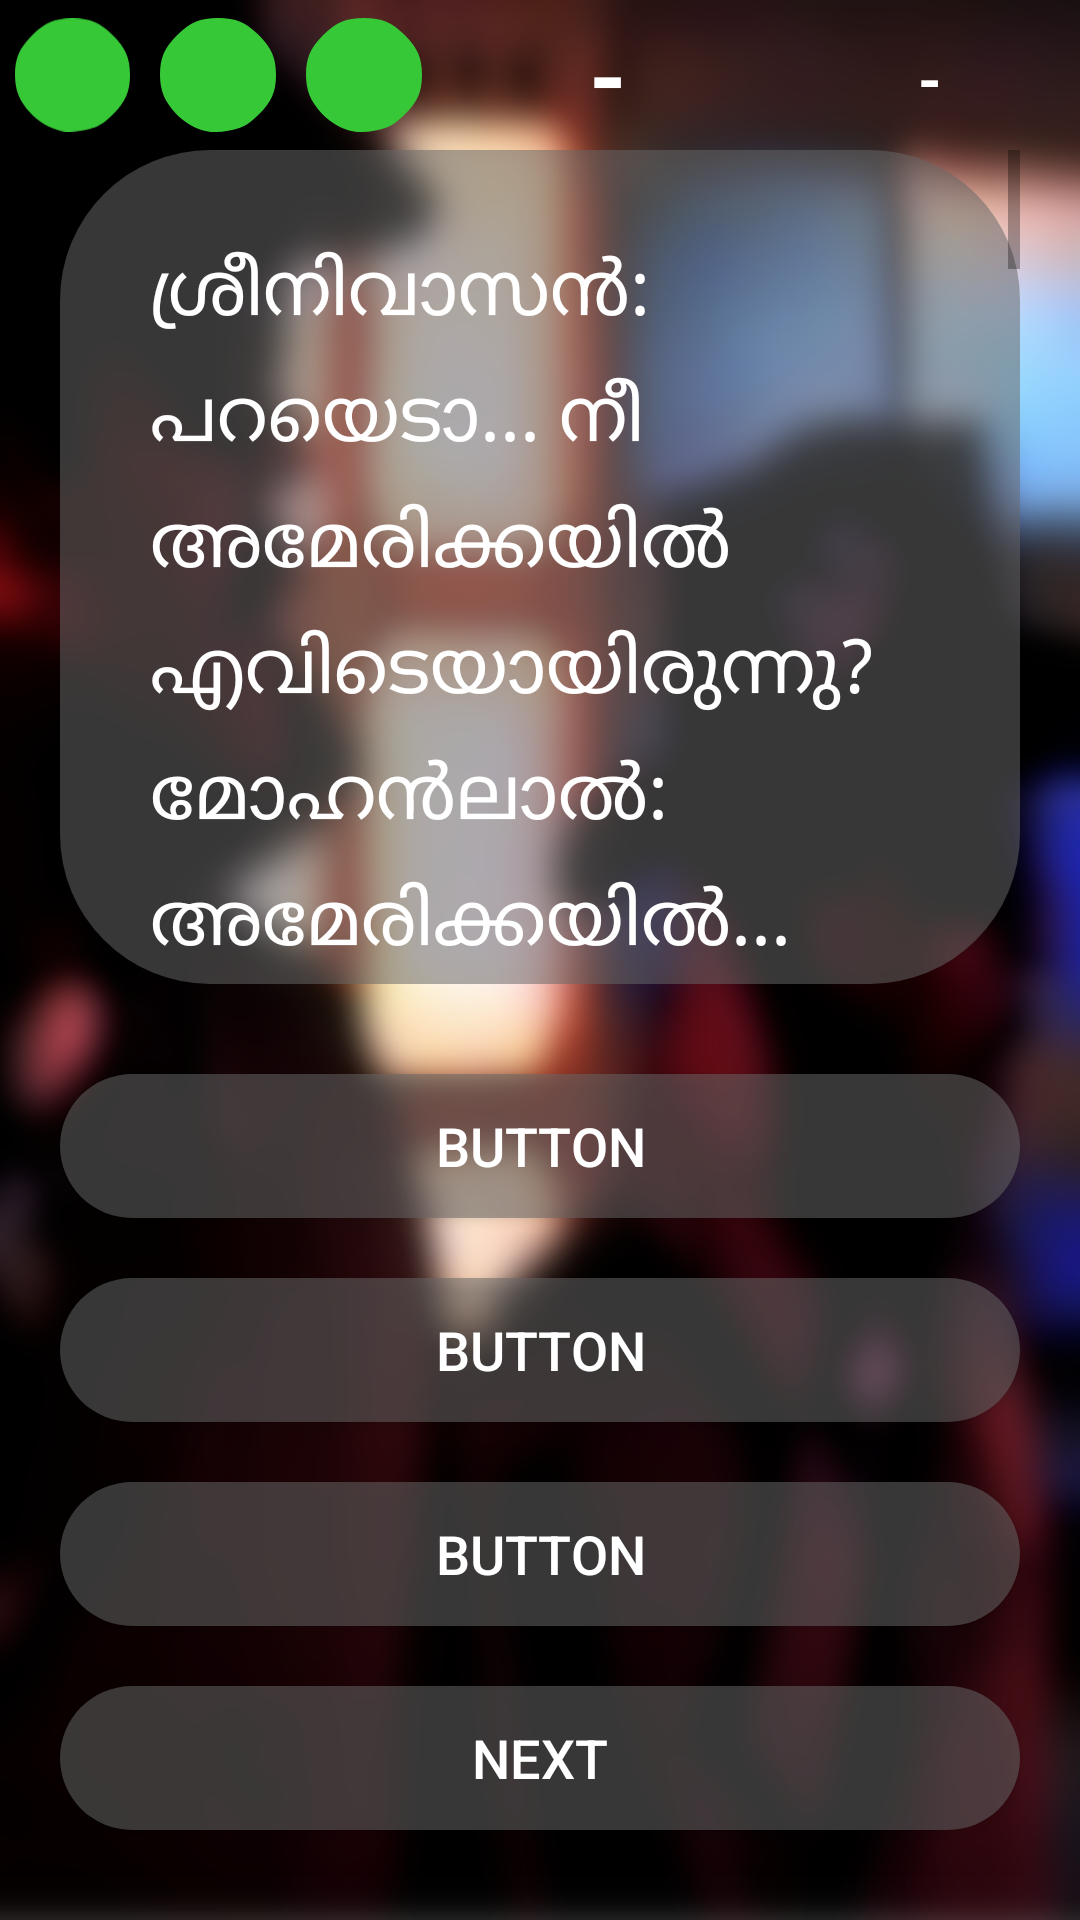

This screen was rendered from an Android layout file. Write that file and the resources it references.
<!-- AndroidManifest.xml: application theme AppTheme.NoActionBar -->
<!-- res/layout/fragment_first.xml -->
<?xml version="1.0" encoding="utf-8"?>
<androidx.constraintlayout.widget.ConstraintLayout xmlns:android="http://schemas.android.com/apk/res/android"
    xmlns:app="http://schemas.android.com/apk/res-auto"
    xmlns:tools="http://schemas.android.com/tools"
    android:layout_width="match_parent"
    android:layout_height="match_parent"
    tools:context="ml.example.chalachithram.FirstFragment">

    <ImageView
        android:id="@+id/in_game_bg"
        android:layout_width="wrap_content"
        android:layout_height="wrap_content"
        android:scaleType="fitXY"
        android:src="@drawable/in_game_bg" />

    <ScrollView
        android:id="@+id/scrollView2"
        android:layout_width="0dp"
        android:layout_height="0dp"
        android:layout_marginStart="20dp"
        android:layout_marginLeft="20dp"
        android:layout_marginEnd="20dp"
        android:layout_marginRight="20dp"
        android:layout_marginBottom="20dp"
        android:background="@drawable/rounded_button"
        android:scrollbarStyle="insideInset"
        app:layout_constraintBottom_toTopOf="@+id/answer_panel"
        app:layout_constraintEnd_toEndOf="parent"
        app:layout_constraintHorizontal_bias="1.0"
        app:layout_constraintStart_toStartOf="parent"
        app:layout_constraintTop_toBottomOf="@+id/linearLayout2">

        <TextView
            android:id="@+id/dialogue_text"
            android:layout_width="match_parent"
            android:layout_height="match_parent"
            android:layout_marginLeft="30dp"
            android:layout_marginTop="30dp"
            android:layout_marginRight="15dp"
            android:layout_marginBottom="0dp"
            android:lineSpacingExtra="8sp"
            android:text="@string/hello_first_fragment"
            android:textColor="#FFFFFF"
            android:textSize="25sp" />
    </ScrollView>

    <LinearLayout
        android:id="@+id/answer_panel"
        android:layout_width="0dp"
        android:layout_height="wrap_content"
        android:layout_marginStart="20dp"
        android:layout_marginLeft="20dp"
        android:layout_marginEnd="20dp"
        android:layout_marginRight="20dp"
        android:layout_marginBottom="20dp"
        android:dividerPadding="1000dp"
        android:orientation="vertical"
        app:layout_constraintBottom_toBottomOf="parent"
        app:layout_constraintEnd_toEndOf="parent"
        app:layout_constraintStart_toStartOf="parent">

        <Button
            android:id="@+id/option1"
            android:layout_width="match_parent"
            android:layout_height="wrap_content"
            android:layout_marginTop="10dp"
            android:layout_marginBottom="10dp"
            android:layout_weight="0"
            android:background="@drawable/rounded_button"
            android:text="Button"
            android:textColor="#FFFFFF"
            android:textSize="18sp" />

        <Button
            android:id="@+id/option2"
            android:layout_width="match_parent"
            android:layout_height="wrap_content"
            android:layout_marginTop="10dp"
            android:layout_marginBottom="10dp"
            android:layout_weight="0"
            android:background="@drawable/rounded_button"
            android:text="Button"
            android:textColor="#FFFFFF"
            android:textSize="18sp" />

        <Button
            android:id="@+id/option3"
            android:layout_width="match_parent"
            android:layout_height="wrap_content"
            android:layout_marginTop="10dp"
            android:layout_marginBottom="10dp"
            android:layout_weight="0"
            android:background="@drawable/rounded_button"
            android:text="Button"
            android:textColor="#FFFFFF"
            android:textSize="18sp" />

        <Button
            android:id="@+id/option4"
            android:layout_width="match_parent"
            android:layout_height="wrap_content"
            android:layout_marginTop="10dp"
            android:layout_marginBottom="10dp"
            android:layout_weight="0"
            android:background="@drawable/rounded_button"
            android:text="@string/next"
            android:textColor="#FFFFFF"
            android:textSize="18sp" />
    </LinearLayout>

    <LinearLayout
        android:id="@+id/linearLayout2"
        android:layout_width="0dp"
        android:layout_height="wrap_content"
        android:orientation="horizontal"
        app:layout_constraintEnd_toEndOf="parent"
        app:layout_constraintStart_toStartOf="parent"
        app:layout_constraintTop_toTopOf="parent">

        <ImageView
            android:id="@+id/strike_signal1"
            android:layout_width="wrap_content"
            android:layout_height="match_parent"
            android:layout_weight="1"
            android:padding="5dp"
            android:src="@drawable/ic_no_strike" />

        <ImageView
            android:id="@+id/strike_signal2"
            android:layout_width="wrap_content"
            android:layout_height="match_parent"
            android:layout_weight="1"
            android:padding="5dp"
            android:src="@drawable/ic_no_strike" />

        <ImageView
            android:id="@+id/strike_signal3"
            android:layout_width="wrap_content"
            android:layout_height="match_parent"
            android:layout_weight="1"
            android:padding="5dp"
            android:src="@drawable/ic_no_strike" />

        <TextView
            android:id="@+id/q_count"
            android:layout_width="100dp"
            android:layout_height="match_parent"
            android:layout_weight="1"
            android:gravity="center"
            android:text="-"
            android:textColor="#FFFFFF"
            android:textSize="32sp"
            android:textStyle="bold" />

        <TextView
            android:id="@+id/count_down_timer"
            android:layout_width="100dp"
            android:layout_height="50dp"
            android:gravity="center"
            android:text="-"
            android:textColor="#FFFFFF"
            android:textSize="20sp"
            android:textStyle="bold" />

    </LinearLayout>

</androidx.constraintlayout.widget.ConstraintLayout>
<!-- resources referenced by this layout -->
<resources>
  <!-- drawable ic_no_strike (drawable) -->
  <vector xmlns:android="http://schemas.android.com/apk/res/android"
      android:width="24.209047dp"
      android:height="23.937366dp"
      android:viewportWidth="24.209047"
      android:viewportHeight="23.937366">
    <path
        android:pathData="m9.719,23.7584c-2.4164,-0.5009 -4.6662,-1.8208 -6.5242,-3.8276 -2.2875,-2.4707 -3.1948,-4.7425 -3.1948,-7.9989 0,-3.5299 0.9257,-5.6797 3.5953,-8.3493 2.7036,-2.7036 4.7915,-3.5827 8.5093,-3.5827 3.7178,0 5.8056,0.8791 8.5093,3.5827 2.6695,2.6695 3.5953,4.8193 3.5953,8.3493 0,3.5299 -0.9257,5.6797 -3.5953,8.3493 -1.5463,1.5463 -2.5887,2.2881 -3.9056,2.7792 -2.1727,0.8103 -5.0577,1.0984 -6.9892,0.6981z"
        android:strokeWidth="0.32"
        android:fillColor="#37c837"/>
  </vector>
  <!-- drawable in_game_bg: png bitmap (drawable, 240930 bytes) -->
  <!-- drawable rounded_button (drawable) -->
  <?xml version="1.0" encoding="utf-8"?>
  <shape xmlns:android="http://schemas.android.com/apk/res/android"
      android:shape="rectangle" android:padding="10dp">
      
      <solid android:color="#88676767"/>
      <corners android:radius="50dp"/>
  </shape>
  <string name="hello_first_fragment">
          ശ്രീനിവാസൻ: പറയെടാ... നീ അമേരിക്കയിൽ എവിടെയായിരുന്നു?
  മോഹൻലാൽ: അമേരിക്കയിൽ... അതുപിന്നെ അമേരിക്കൻ ജംഗ്ഷനിൽ!
  ശ്രീനിവാസൻ: ഹ ഹ ഹ... അമേരിക്കയിൽ അങ്ങോനൊരു സ്ഥലമേ ഇല്ല..!!
  മോഹൻലാൽ: എന്ത് വിഢിത്തമാണീ പറയുന്നേ.. ജംഗ്ഷനില്ലാത്ത നാടുണ്ടോ?!
  ...
  ശ്രീനിവാസൻ: How many kilometers from Washington D.C. to Miami Beach?
  മോഹൻലാൽ: I am the answers. Kilometers and kilometers.. In these days of degenerating decencies of Miami beach to Washington when diplomacy and duplicity become interchangeability of from complicated from America to America.
  ...
  മോഹൻലാൽ: You talking too much.I kick your face and getout.You talking nonsense in the house of my wife, mother and father.Uncle, send him out, out house, go go go, go away..
  ജഗതി: Go away stupid, In the house of my wife and daughter, you will not see any minute of the today, GET OUTHOUSE. GET OUTHOUSE.
      </string>
  <string name="next">Next</string>
  <style name="AppTheme.NoActionBar" parent="Theme.AppCompat.Light.DarkActionBar">
          <item name="windowActionBar">false</item>
          <item name="windowNoTitle">true</item>
          <item name="android:windowFullscreen">true</item>
      </style>
</resources>
